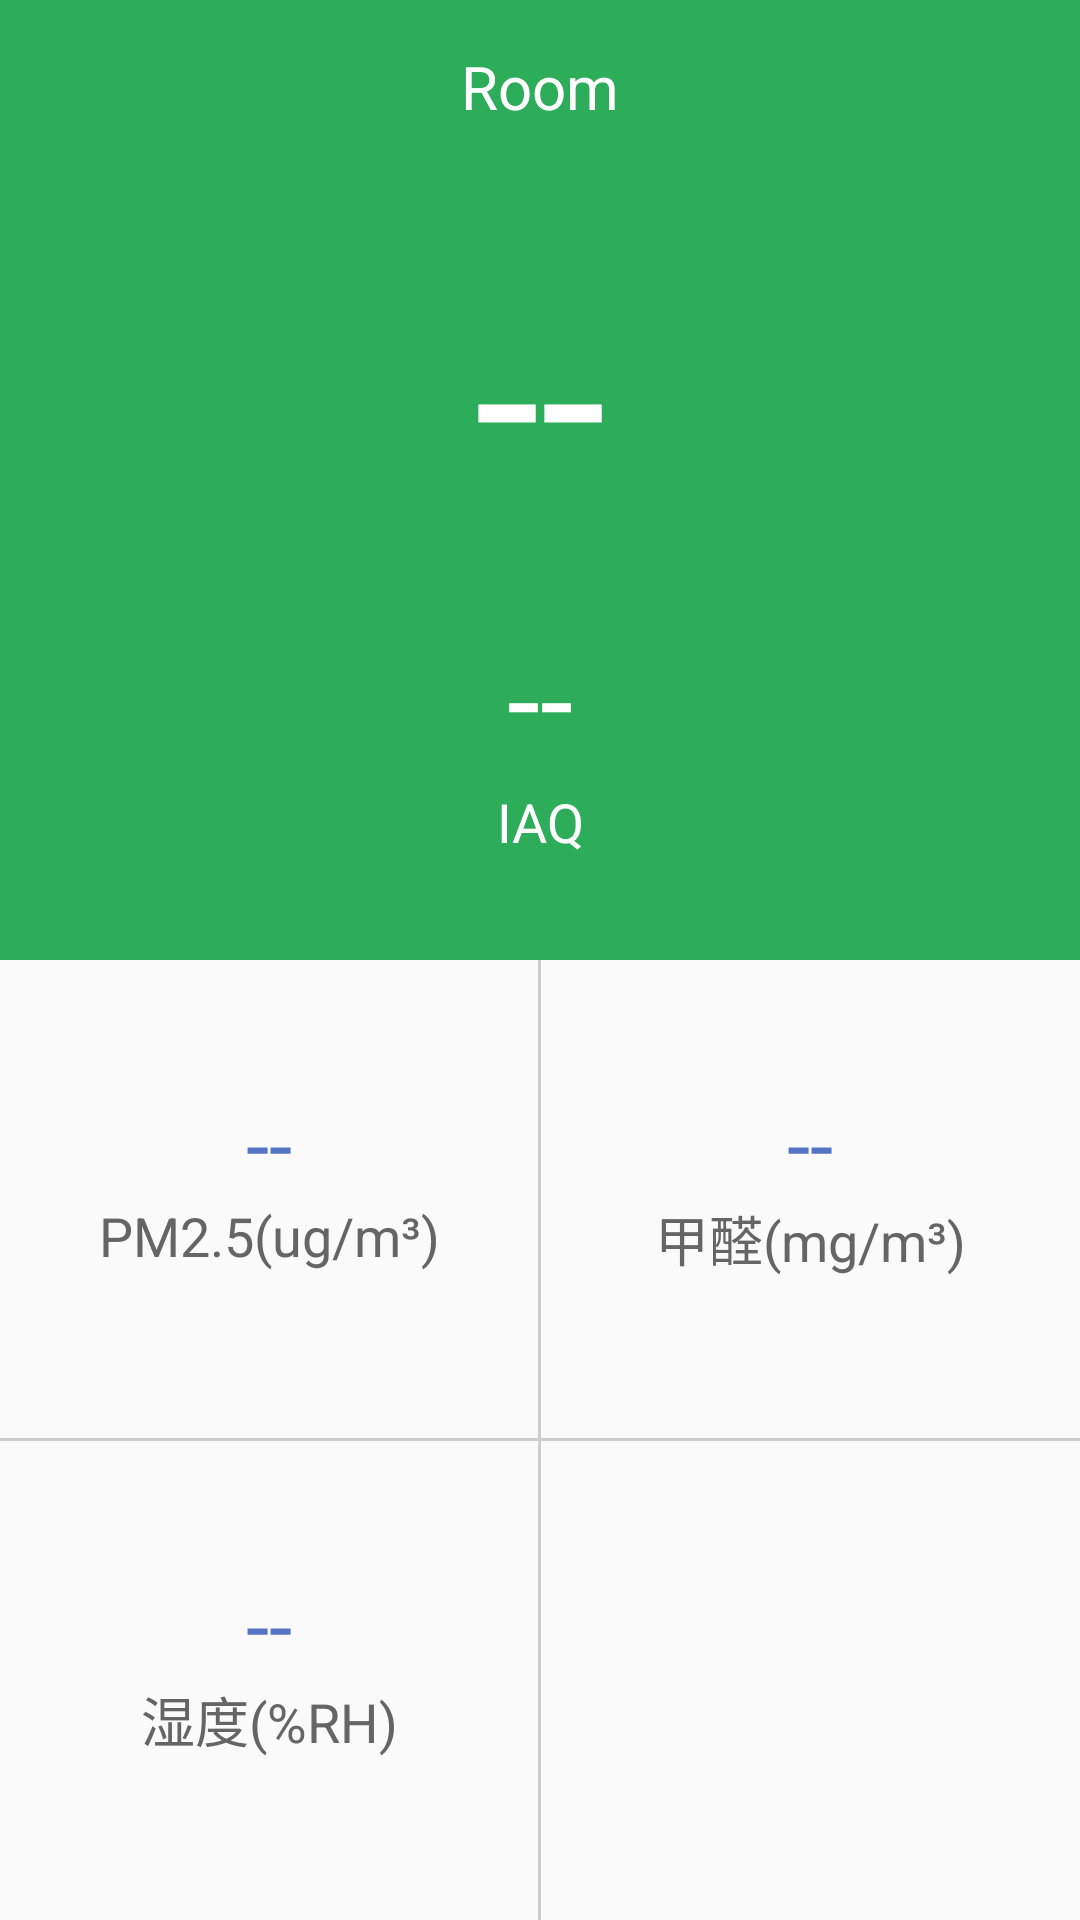

The Android layout XML behind this screen, and the referenced resources:
<!-- AndroidManifest.xml: application theme Theme.AppCompat.Light.NoActionBar -->
<!-- res/layout/activity_air_info.xml -->
<?xml version="1.0" encoding="utf-8"?>
<LinearLayout xmlns:android="http://schemas.android.com/apk/res/android"
    xmlns:tools="http://schemas.android.com/tools"
    android:layout_width="match_parent"
    android:layout_height="match_parent"
    android:orientation="vertical">
    <LinearLayout
        android:id="@+id/lin_color"
        android:layout_width="match_parent"
        android:layout_height="0dp"
        android:layout_weight="1"
        android:background="#2dac5a"
        android:orientation="vertical">
        <TextView
            android:id="@+id/position_text"
            android:layout_width="match_parent"
            android:layout_height="0dp"
            android:layout_weight="2"
            android:text="Room"
            android:textSize="20sp"
            android:textColor="#fff"
            android:gravity="center"/>

        <ProgressBar
            android:layout_width="wrap_content"
            android:layout_height="wrap_content"
            android:id="@+id/progressBar"
            android:layout_gravity="center_horizontal"
            android:indeterminate="false"
            android:indeterminateDrawable="@drawable/progress_monitor_waite"
            android:visibility="gone"/>

        <TextView
            android:id="@+id/temperature_text"
            android:layout_width="match_parent"
            android:layout_height="0dp"
            android:layout_weight="5"
            android:textColor="#fff"
            android:textSize="80sp"
            android:text="--"
            android:gravity="center"/>
        <TextView
            android:id="@+id/quality_text"
            android:layout_width="match_parent"
            android:layout_height="0dp"
            android:layout_weight="2"
            android:textColor="#fff"
            android:text="--"
            android:textSize="40sp"
            android:gravity="center"/>
        <TextView
            android:layout_width="match_parent"
            android:layout_height="0dp"
            android:layout_weight="2"
            android:text="IAQ"
            android:textSize="18sp"
            android:textColor="#fff"
            android:gravity="center_horizontal"/>

    </LinearLayout>

    <LinearLayout
        android:layout_width="match_parent"
        android:layout_height="0dp"
        android:layout_weight="1"
        android:orientation="vertical">
        <LinearLayout
            android:layout_width="match_parent"
            android:layout_height="0dp"
            android:layout_weight="1"
            android:orientation="horizontal">
            <LinearLayout
                android:layout_width="0dp"
                android:layout_height="match_parent"
                android:layout_weight="1"
                android:orientation="vertical">
                    <TextView
                        android:id="@+id/pm25_text"
                        android:layout_width="match_parent"
                        android:layout_height="0dp"
                        android:layout_weight="1"
                        android:textColor="#5373c5"
                        android:text="--"
                        android:textSize="28sp"
                        android:gravity="bottom|center_horizontal"/>
                    <TextView
                        android:layout_width="match_parent"
                        android:layout_height="0dp"
                        android:layout_weight="1"
                        android:textColor="#656565"
                        android:text="PM2.5(ug/m³)"
                        android:textSize="18sp"
                        android:gravity="top|center_horizontal"/>
            </LinearLayout>
            <TextView
                android:layout_width="1dp"
                android:layout_height="match_parent"
                android:background="#cdcdcd"/>
            <LinearLayout
                android:layout_width="0dp"
                android:layout_height="match_parent"
                android:layout_weight="1"
                android:orientation="vertical">
                <TextView
                    android:id="@+id/formaldehyde_text"
                    android:layout_width="match_parent"
                    android:layout_height="0dp"
                    android:layout_weight="1"
                    android:textColor="#5373c5"
                    android:text="--"
                    android:textSize="28sp"
                    android:gravity="bottom|center_horizontal"/>
                <TextView
                    android:layout_width="match_parent"
                    android:layout_height="0dp"
                    android:layout_weight="1"
                    android:textColor="#656565"
                    android:text="甲醛(mg/m³)"
                    android:textSize="18sp"
                    android:gravity="top|center_horizontal"/>
            </LinearLayout>
        </LinearLayout>
        <TextView
            android:layout_width="match_parent"
            android:layout_height="1dp"
            android:background="#cdcdcd"/>
        <LinearLayout
            android:layout_width="match_parent"
            android:layout_height="0dp"
            android:layout_weight="1"
            android:orientation="horizontal">
            <LinearLayout
                android:layout_width="0dp"
                android:layout_height="match_parent"
                android:layout_weight="1"
                android:orientation="vertical">
                <TextView
                    android:id="@+id/humidity_text"
                    android:layout_width="match_parent"
                    android:layout_height="0dp"
                    android:layout_weight="1"
                    android:textColor="#5373c5"
                    android:text="--"
                    android:textSize="28sp"
                    android:gravity="bottom|center_horizontal"/>
                <TextView
                    android:layout_width="match_parent"
                    android:layout_height="0dp"
                    android:layout_weight="1"
                    android:textColor="#656565"
                    android:text="湿度(%RH)"
                    android:textSize="18sp"
                    android:gravity="top|center_horizontal"/>
            </LinearLayout>
            <TextView
                android:layout_width="1dp"
                android:layout_height="match_parent"
                android:background="#cdcdcd"/>
            <LinearLayout
                android:layout_width="0dp"
                android:layout_height="match_parent"
                android:layout_weight="1"
                android:orientation="vertical">

            </LinearLayout>
        </LinearLayout>

    </LinearLayout>



</LinearLayout>
<!-- resources referenced by this layout -->
<resources>
  <style name="Theme.AppCompat.Light.NoActionBar" parent="@style/Theme.AppCompat.Light">
          <item name="android:windowNoTitle">true</item>
      </style>
</resources>
